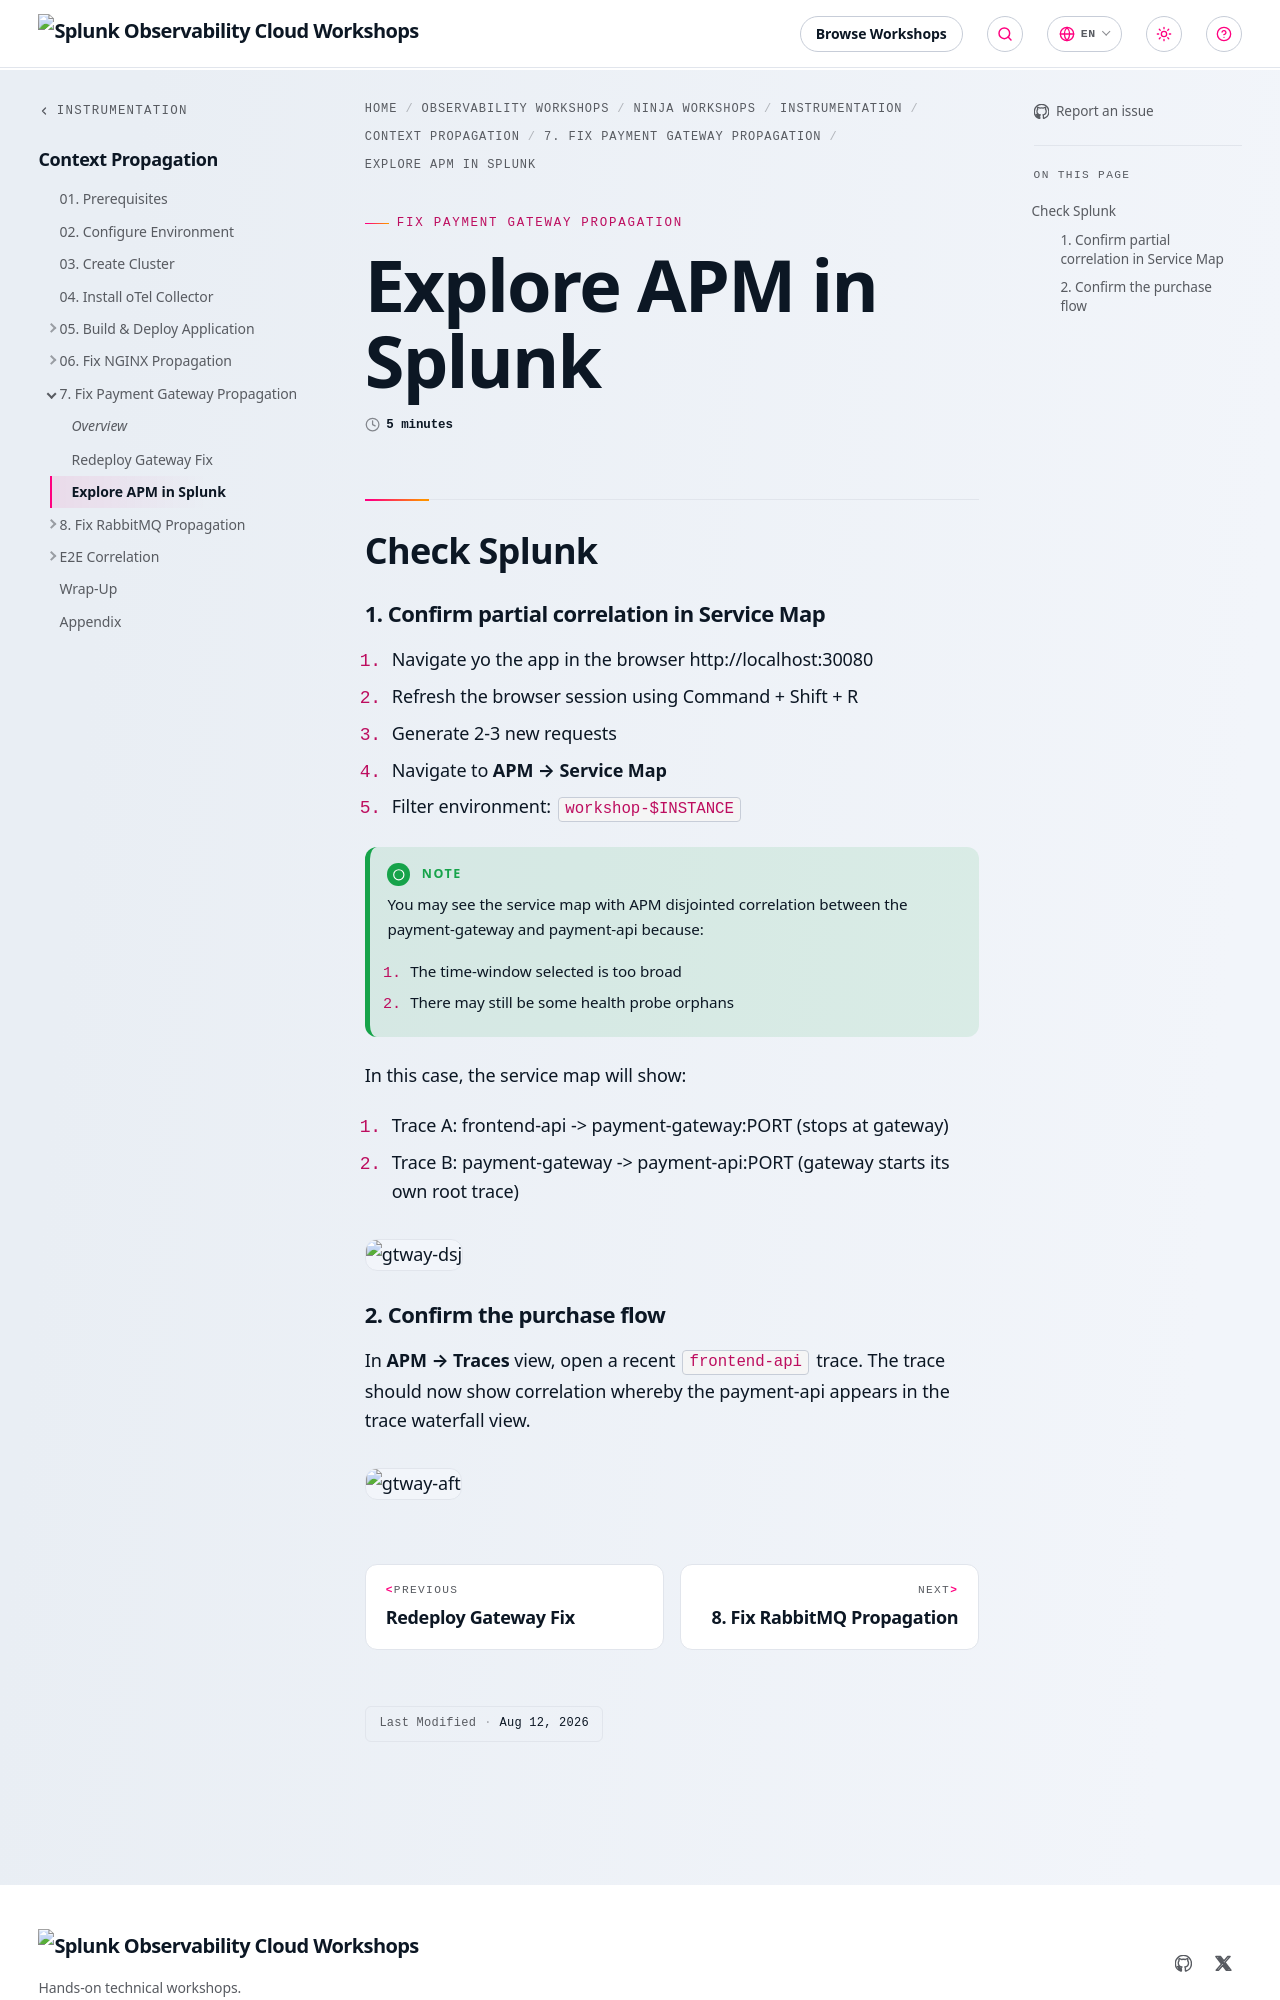

repository: splunk/observability-workshop · page: en/ninja-workshops/instrumentation/5-context-propagation/07-fix-payment-gateway-propagation/2-check-splunk-apm/index.html · generator: mkdocs

---
title: Explore APM in Splunk
weight: 2
time: 5 minutes

---

## Check Splunk

#### 1. Confirm partial correlation in Service Map

1. Navigate yo the app in the browser http://localhost:30080
2. Refresh the browser session using Command + Shift + R
3. Generate 2-3 new requests
4. Navigate to **APM → Service Map**
5. Filter environment: `workshop-$INSTANCE`

{{% notice title="Note" style="green" icon="running" %}}
You may see the service map with APM disjointed correlation between the payment-gateway and payment-api because:

1. The time-window selected is too broad
2. There may still be some health probe orphans
{{% /notice %}}

In this case, the service map will show:
1. Trace A: frontend-api -> payment-gateway:PORT  (stops at gateway)
2. Trace B: payment-gateway -> payment-api:PORT   (gateway starts its own root trace)

![gtway-dsj](../images/s1-disjointed.png)
